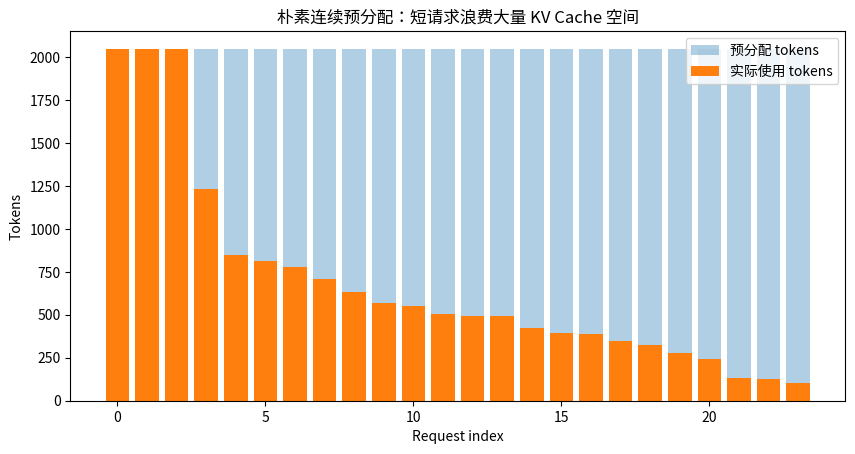
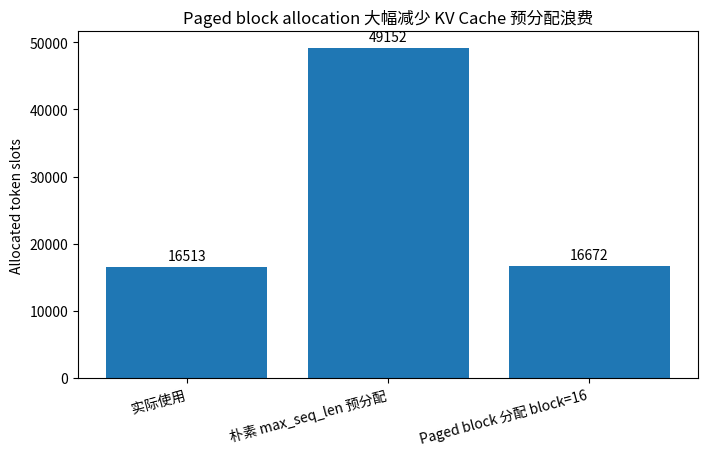
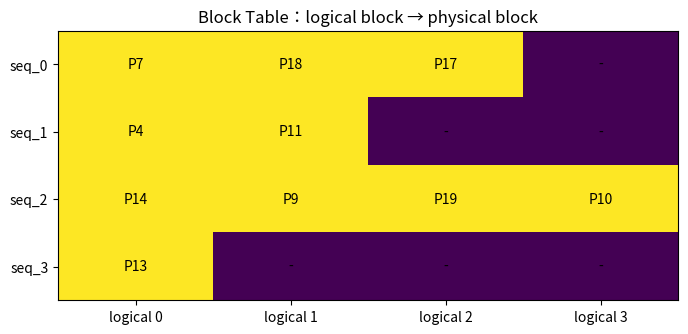
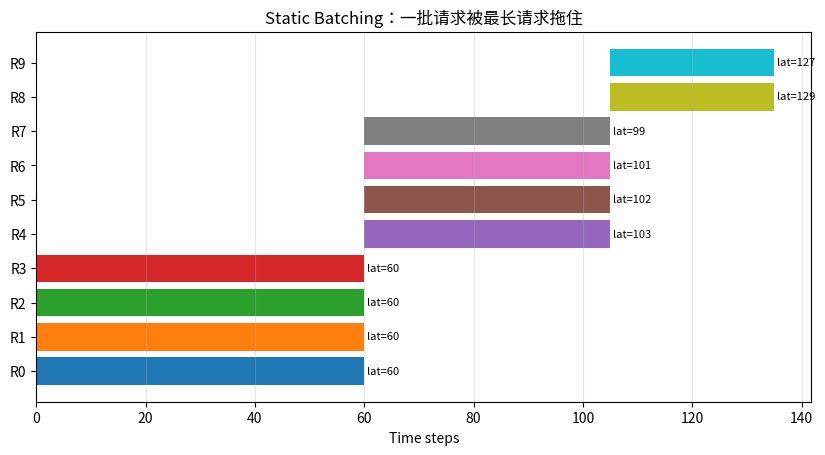
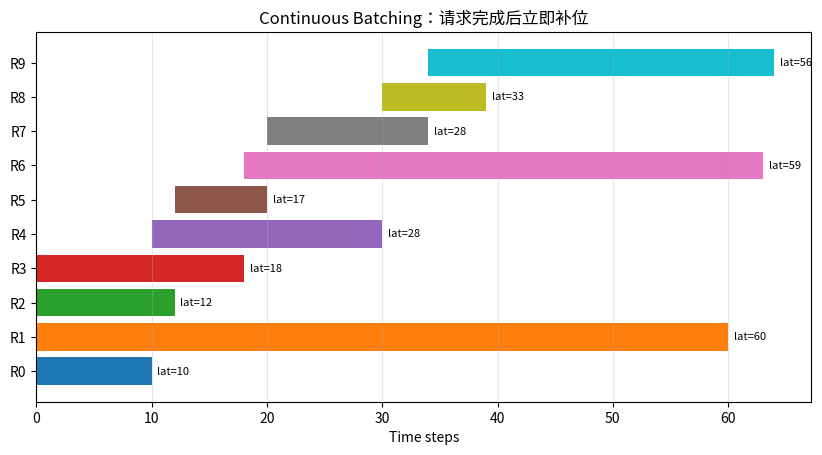
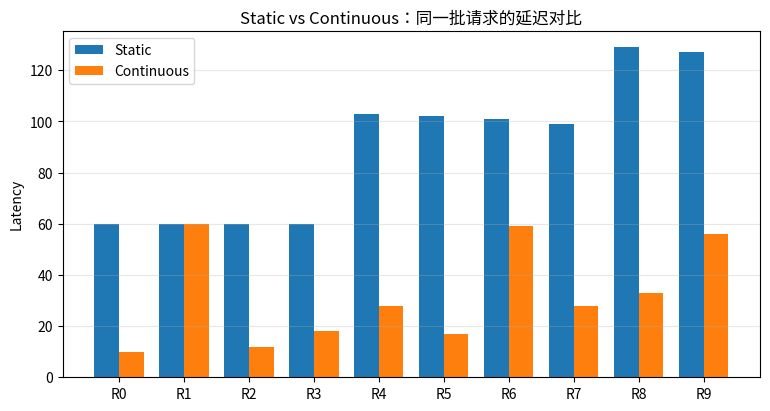
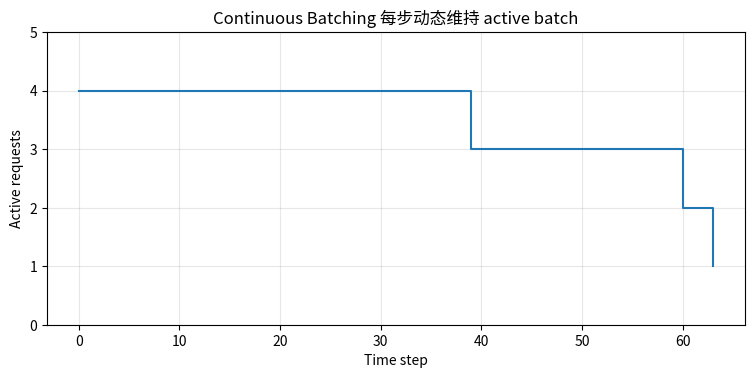

The script that saved these images, in order:

# Day 5 基础库
import math
import heapq
import random
from dataclasses import dataclass

import numpy as np
import pandas as pd
import matplotlib.pyplot as plt

plt.rcParams['figure.figsize'] = (8, 4.8)
plt.rcParams['axes.unicode_minus'] = False

print('环境就绪 ✅')



def kv_bytes_per_token(num_layers=32, num_kv_heads=8, head_dim=128, dtype_bytes=2):
    return 2 * num_layers * num_kv_heads * head_dim * dtype_bytes


def readable_bytes(n):
    units = ['B', 'KB', 'MB', 'GB', 'TB']
    x = float(n)
    for u in units:
        if x < 1024 or u == units[-1]:
            return f'{x:.2f} {u}'
        x /= 1024

for h_kv in [32, 8, 1]:
    b = kv_bytes_per_token(num_layers=32, num_kv_heads=h_kv, head_dim=128, dtype_bytes=2)
    print(f'H_kv={h_kv:2d}: 每个 token 的全层 KV Cache ≈ {readable_bytes(b)}')



# 模拟一批请求的实际长度差异
np.random.seed(7)
num_requests = 24
max_seq_len = 2048
# 模拟真实场景：很多短请求，少量长请求
actual_lens = np.clip(np.random.lognormal(mean=6.2, sigma=0.9, size=num_requests).astype(int), 32, max_seq_len)
actual_lens.sort()
actual_lens = actual_lens[::-1]

request_df = pd.DataFrame({
    'request_id': [f'req_{i:02d}' for i in range(num_requests)],
    'actual_tokens': actual_lens,
    'preallocated_tokens': max_seq_len,
    'wasted_tokens': max_seq_len - actual_lens,
})
request_df.head(10)



# 可视化：按最大长度预分配会浪费多少
x = np.arange(num_requests)

plt.figure(figsize=(10, 4.8))
plt.bar(x, request_df['preallocated_tokens'], alpha=0.35, label='预分配 tokens')
plt.bar(x, request_df['actual_tokens'], label='实际使用 tokens')
plt.xlabel('Request index')
plt.ylabel('Tokens')
plt.title('朴素连续预分配：短请求浪费大量 KV Cache 空间')
plt.legend()
plt.show()

used = request_df['actual_tokens'].sum()
allocated = request_df['preallocated_tokens'].sum()
waste = allocated - used
print(f'实际使用 tokens: {used}')
print(f'预分配 tokens: {allocated}')
print(f'浪费 tokens: {waste}')
print(f'浪费比例: {waste / allocated:.1%}')



def blocks_needed(seq_len, block_size):
    return math.ceil(seq_len / block_size)


def paged_allocated_tokens(seq_len, block_size):
    return blocks_needed(seq_len, block_size) * block_size

block_size = 16
request_df['paged_allocated_tokens'] = request_df['actual_tokens'].apply(lambda t: paged_allocated_tokens(t, block_size))
request_df['paged_wasted_tokens'] = request_df['paged_allocated_tokens'] - request_df['actual_tokens']
request_df[['request_id', 'actual_tokens', 'preallocated_tokens', 'wasted_tokens', 'paged_allocated_tokens', 'paged_wasted_tokens']].head(10)



# 对比连续预分配与 Paged block 分配的浪费
naive_alloc = request_df['preallocated_tokens'].sum()
paged_alloc = request_df['paged_allocated_tokens'].sum()
actual_used = request_df['actual_tokens'].sum()

compare = pd.DataFrame({
    '方案': ['实际使用', '朴素 max_seq_len 预分配', f'Paged block 分配 block={block_size}'],
    'tokens': [actual_used, naive_alloc, paged_alloc]
})
compare['waste_vs_actual'] = compare['tokens'] - actual_used
compare



plt.figure(figsize=(8, 4.5))
plt.bar(compare['方案'], compare['tokens'])
plt.ylabel('Allocated token slots')
plt.title('Paged block allocation 大幅减少 KV Cache 预分配浪费')
plt.xticks(rotation=15, ha='right')
for i, v in enumerate(compare['tokens']):
    plt.text(i, v + max(compare['tokens']) * 0.02, str(v), ha='center')
plt.show()

print(f'朴素预分配浪费比例: {(naive_alloc - actual_used) / naive_alloc:.1%}')
print(f'Paged 分配浪费比例: {(paged_alloc - actual_used) / paged_alloc:.1%}')



# 构造一个 toy block table
random.seed(3)
seq_lengths = [45, 20, 61, 9]
block_size = 16
free_physical_blocks = list(range(20))
random.shuffle(free_physical_blocks)

block_tables = {}
for seq_id, length in enumerate(seq_lengths):
    n_blocks = blocks_needed(length, block_size)
    phys = [free_physical_blocks.pop() for _ in range(n_blocks)]
    block_tables[f'seq_{seq_id}'] = phys

block_table_rows = []
for seq, phys_blocks in block_tables.items():
    for logical_idx, physical_idx in enumerate(phys_blocks):
        block_table_rows.append({
            'sequence': seq,
            'logical_block': logical_idx,
            'physical_block': physical_idx
        })

block_table_df = pd.DataFrame(block_table_rows)
block_table_df



# 可视化 block table：每个格子写 physical block id
max_blocks = max(len(v) for v in block_tables.values())
mat = np.full((len(block_tables), max_blocks), np.nan)
for i, (seq, phys) in enumerate(block_tables.items()):
    mat[i, :len(phys)] = phys

plt.figure(figsize=(8, 3.5))
plt.imshow(~np.isnan(mat), aspect='auto')
plt.yticks(range(len(block_tables)), list(block_tables.keys()))
plt.xticks(range(max_blocks), [f'logical {i}' for i in range(max_blocks)])
plt.title('Block Table：logical block → physical block')

for i in range(mat.shape[0]):
    for j in range(mat.shape[1]):
        if not np.isnan(mat[i, j]):
            plt.text(j, i, f'P{int(mat[i,j])}', ha='center', va='center')
        else:
            plt.text(j, i, '-', ha='center', va='center')
plt.show()



# 构造一组请求：arrival_time 和需要生成的 tokens
requests = pd.DataFrame({
    'request_id': [f'R{i}' for i in range(10)],
    'arrival_time': [0, 0, 0, 0, 2, 3, 4, 6, 6, 8],
    'gen_tokens':   [10, 60, 12, 18, 20, 8, 45, 14, 9, 30],
})
requests



# Static batching 模拟：凑够 batch_size 或没有更多请求，整批一起跑到最长请求结束

def simulate_static_batching(req_df, batch_size=4):
    reqs = req_df.sort_values('arrival_time').to_dict('records')
    t = 0
    idx = 0
    finished = []
    batches = []
    waiting = []

    while idx < len(reqs) or waiting:
        # 把已到达请求放入等待队列
        while idx < len(reqs) and reqs[idx]['arrival_time'] <= t:
            waiting.append(reqs[idx])
            idx += 1

        # 如果等待队列为空，时间跳到下一个请求到达
        if not waiting and idx < len(reqs):
            t = reqs[idx]['arrival_time']
            continue

        batch = waiting[:batch_size]
        waiting = waiting[batch_size:]
        batch_start = t
        batch_duration = max(r['gen_tokens'] for r in batch)
        batch_end = batch_start + batch_duration

        for r in batch:
            finished.append({
                'request_id': r['request_id'],
                'arrival_time': r['arrival_time'],
                'gen_tokens': r['gen_tokens'],
                'start_time': batch_start,
                'finish_time': batch_end,
                'latency': batch_end - r['arrival_time'],
                'mode': 'static'
            })
        batches.append((batch_start, batch_end, [r['request_id'] for r in batch]))
        t = batch_end

    return pd.DataFrame(finished), batches

static_result, static_batches = simulate_static_batching(requests, batch_size=4)
static_result



# 可视化 static batching 的请求生命周期
plt.figure(figsize=(10, 4.8))
for i, row in static_result.sort_values('request_id').reset_index(drop=True).iterrows():
    plt.barh(row['request_id'], row['finish_time'] - row['start_time'], left=row['start_time'])
    plt.text(row['finish_time'] + 0.5, i, f"lat={row['latency']}", va='center', fontsize=8)
plt.xlabel('Time steps')
plt.title('Static Batching：一批请求被最长请求拖住')
plt.grid(axis='x', alpha=0.3)
plt.show()

print('Static 平均延迟:', static_result['latency'].mean())
print('Static 总完成时间:', static_result['finish_time'].max())



# Continuous batching 模拟：每个 time step 生成 1 token，空槽位可以补新请求

def simulate_continuous_batching(req_df, max_active=4):
    reqs = req_df.sort_values('arrival_time').to_dict('records')
    t = 0
    idx = 0
    waiting = []
    active = []
    finished = []
    timeline = []

    # active item: dict with remaining, start_time
    while idx < len(reqs) or waiting or active:
        # 加入所有已到达请求
        while idx < len(reqs) and reqs[idx]['arrival_time'] <= t:
            r = dict(reqs[idx])
            r['remaining'] = r['gen_tokens']
            r['start_time'] = None
            waiting.append(r)
            idx += 1

        # 补满 active slots
        while len(active) < max_active and waiting:
            r = waiting.pop(0)
            if r['start_time'] is None:
                r['start_time'] = t
            active.append(r)

        if not active:
            # 没有 active，请跳到下个请求到达时间
            if idx < len(reqs):
                t = reqs[idx]['arrival_time']
            continue

        timeline.append({'time': t, 'active': [r['request_id'] for r in active]})

        # 每个 active request 生成一个 token
        for r in active:
            r['remaining'] -= 1

        t += 1

        # 移除完成请求
        still_active = []
        for r in active:
            if r['remaining'] <= 0:
                finished.append({
                    'request_id': r['request_id'],
                    'arrival_time': r['arrival_time'],
                    'gen_tokens': r['gen_tokens'],
                    'start_time': r['start_time'],
                    'finish_time': t,
                    'latency': t - r['arrival_time'],
                    'mode': 'continuous'
                })
            else:
                still_active.append(r)
        active = still_active

    return pd.DataFrame(finished), timeline

cont_result, cont_timeline = simulate_continuous_batching(requests, max_active=4)
cont_result.sort_values('request_id')



# 可视化 continuous batching 的请求生命周期
plt.figure(figsize=(10, 4.8))
for i, row in cont_result.sort_values('request_id').reset_index(drop=True).iterrows():
    plt.barh(row['request_id'], row['finish_time'] - row['start_time'], left=row['start_time'])
    plt.text(row['finish_time'] + 0.5, i, f"lat={row['latency']}", va='center', fontsize=8)
plt.xlabel('Time steps')
plt.title('Continuous Batching：请求完成后立即补位')
plt.grid(axis='x', alpha=0.3)
plt.show()

print('Continuous 平均延迟:', cont_result['latency'].mean())
print('Continuous 总完成时间:', cont_result['finish_time'].max())



# 对比 static 与 continuous 的延迟
merged = static_result[['request_id', 'latency']].rename(columns={'latency': 'static_latency'}).merge(
    cont_result[['request_id', 'latency']].rename(columns={'latency': 'continuous_latency'}),
    on='request_id'
)
merged['latency_reduction'] = merged['static_latency'] - merged['continuous_latency']
merged



plt.figure(figsize=(9, 4.5))
x = np.arange(len(merged))
width = 0.38
plt.bar(x - width/2, merged['static_latency'], width, label='Static')
plt.bar(x + width/2, merged['continuous_latency'], width, label='Continuous')
plt.xticks(x, merged['request_id'])
plt.ylabel('Latency')
plt.title('Static vs Continuous：同一批请求的延迟对比')
plt.legend()
plt.grid(axis='y', alpha=0.3)
plt.show()

summary = pd.DataFrame({
    'mode': ['static', 'continuous'],
    'avg_latency': [static_result['latency'].mean(), cont_result['latency'].mean()],
    'makespan': [static_result['finish_time'].max(), cont_result['finish_time'].max()],
})
summary



# 可视化 continuous batching 每个 step 的 active batch size
active_sizes = [len(item['active']) for item in cont_timeline]
times = [item['time'] for item in cont_timeline]

plt.figure(figsize=(9, 3.8))
plt.step(times, active_sizes, where='post')
plt.xlabel('Time step')
plt.ylabel('Active requests')
plt.title('Continuous Batching 每步动态维持 active batch')
plt.ylim(0, 5)
plt.grid(alpha=0.3)
plt.show()
